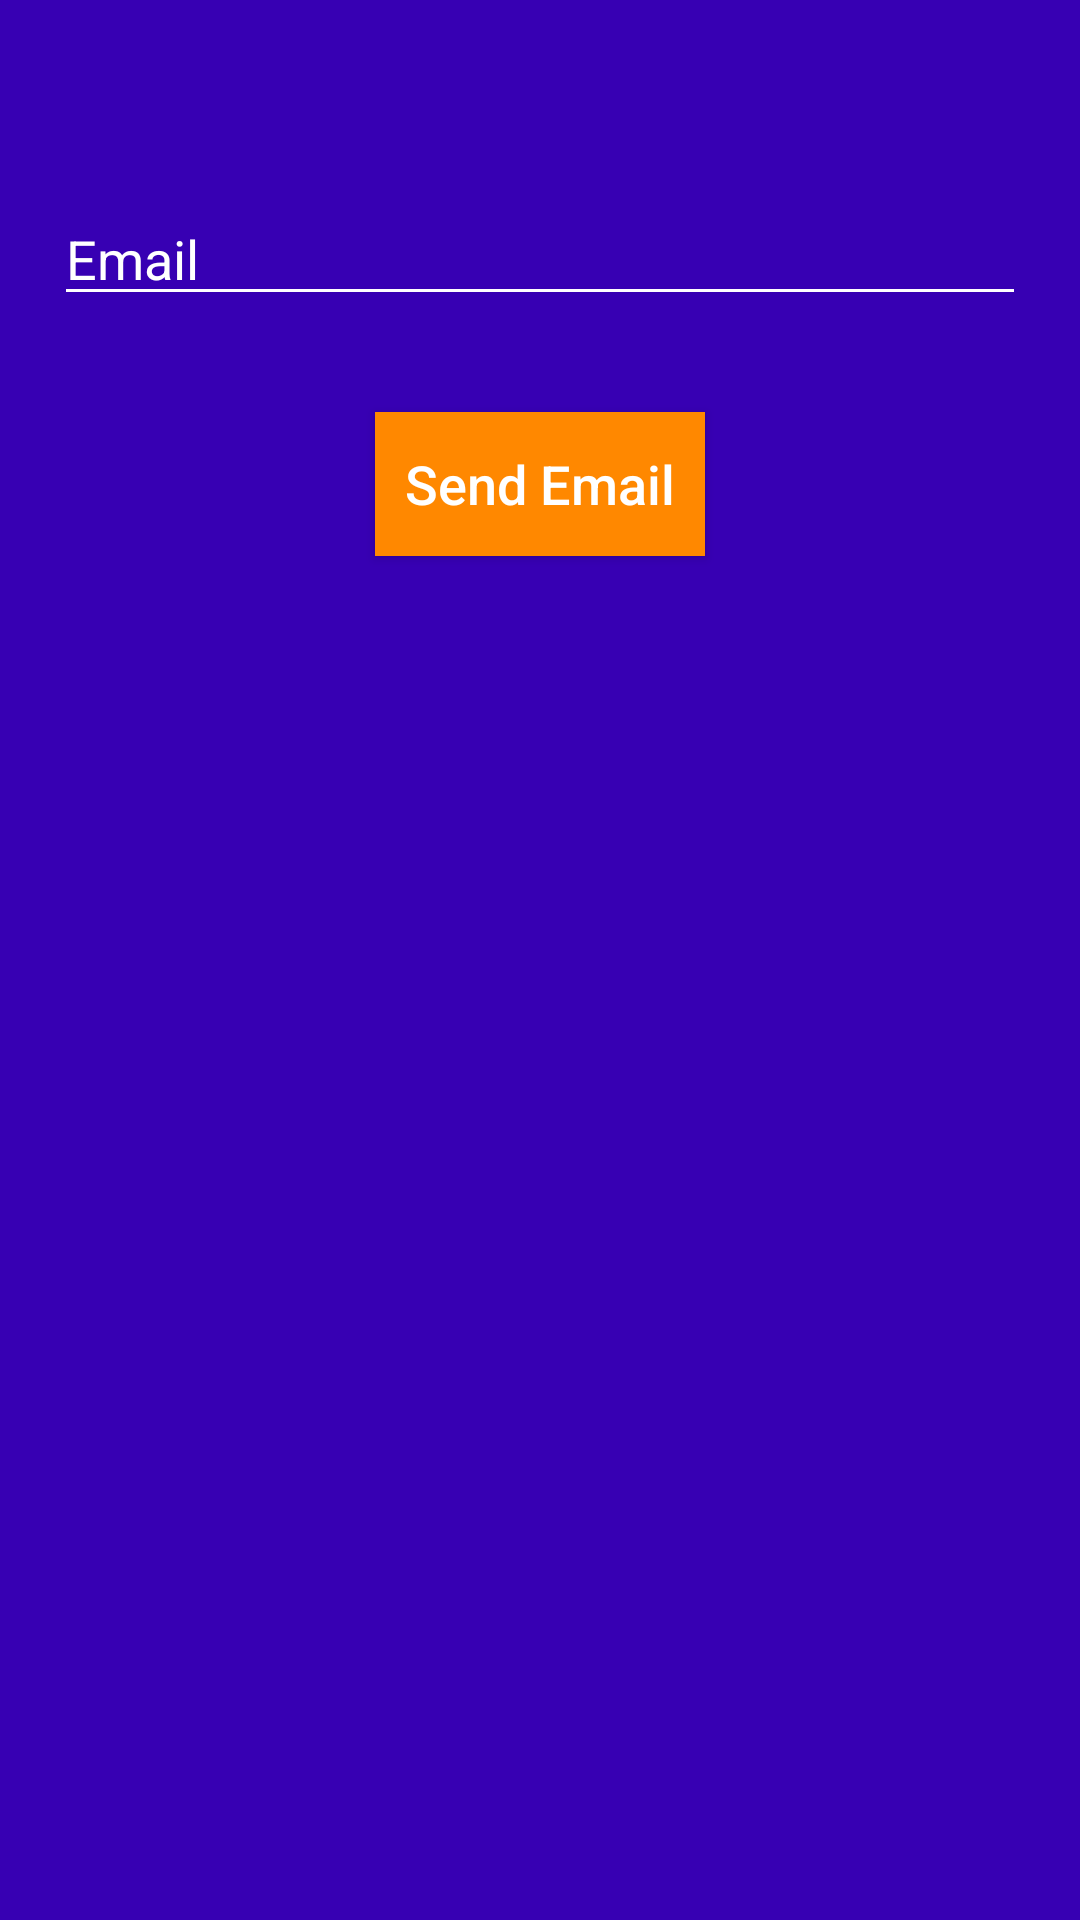

Android layout source for this screen:
<!-- AndroidManifest.xml: application theme AppTheme -->
<!-- res/layout/activity_forgot_password.xml -->
<?xml version="1.0" encoding="utf-8"?>
<ScrollView xmlns:android="http://schemas.android.com/apk/res/android"
    xmlns:app="http://schemas.android.com/apk/res-auto"
    xmlns:tools="http://schemas.android.com/tools"
    android:layout_width="match_parent"
    android:layout_height="match_parent"
    android:background="@color/colorPrimaryDark"
    android:fillViewport="true"
    tools:context=".ForgotPasswordActivity">

    <androidx.constraintlayout.widget.ConstraintLayout
        android:layout_width="match_parent"
        android:layout_height="wrap_content">

        <androidx.constraintlayout.widget.Guideline
            android:id="@+id/guidelineL"
            android:layout_width="wrap_content"
            android:layout_height="wrap_content"
            android:orientation="vertical"
            app:layout_constraintGuide_percent="0.05" />

        <androidx.constraintlayout.widget.Guideline
            android:id="@+id/guidelineR"
            android:layout_width="wrap_content"
            android:layout_height="wrap_content"
            android:orientation="vertical"
            app:layout_constraintGuide_percent="0.95" />

        <androidx.constraintlayout.widget.Guideline
            android:id="@+id/guidelineT"
            android:layout_width="wrap_content"
            android:layout_height="wrap_content"
            android:orientation="horizontal"
            app:layout_constraintGuide_percent="0.1" />

        <androidx.constraintlayout.widget.Guideline
            android:id="@+id/guidelineB"
            android:layout_width="wrap_content"
            android:layout_height="wrap_content"
            android:orientation="horizontal"
            app:layout_constraintGuide_percent="0.9" />

        <EditText
            android:id="@+id/txtEmail"
            android:layout_width="0dp"
            android:layout_height="wrap_content"
            android:ems="10"
            android:hint="@string/prompt_email"
            android:importantForAutofill="no"
            android:inputType="textEmailAddress"
            android:textColor="@android:color/background_light"
            app:backgroundTint="@android:color/background_light"
            app:layout_constraintEnd_toStartOf="@+id/guidelineR"
            app:layout_constraintStart_toStartOf="@+id/guidelineL"
            app:layout_constraintTop_toTopOf="@+id/guidelineT" />

        <Button
            android:id="@+id/btnSendEmail"
            android:layout_width="wrap_content"
            android:layout_height="wrap_content"
            android:layout_marginTop="32dp"
            android:background="@android:color/holo_orange_dark"
            android:padding="10dp"
            android:text="@string/action_send_email"
            android:textAllCaps="false"
            android:textColor="@android:color/background_light"
            android:textSize="18sp"
            app:layout_constraintEnd_toStartOf="@+id/guidelineR"
            app:layout_constraintStart_toStartOf="@+id/guidelineL"
            app:layout_constraintTop_toBottomOf="@+id/txtEmail" />

        <ProgressBar
            android:id="@+id/progressBar"
            style="?android:attr/progressBarStyle"
            android:layout_width="wrap_content"
            android:layout_height="wrap_content"
            android:layout_marginTop="16dp"
            android:layout_marginBottom="32dp"
            android:visibility="invisible"
            app:layout_constraintBottom_toTopOf="@+id/guidelineB"
            app:layout_constraintEnd_toStartOf="@+id/guidelineR"
            app:layout_constraintStart_toStartOf="@+id/guidelineL"
            app:layout_constraintTop_toBottomOf="@+id/btnSendEmail"
            app:layout_constraintVertical_bias="0.0" />
    </androidx.constraintlayout.widget.ConstraintLayout>

</ScrollView>
<!-- resources referenced by this layout -->
<resources>
  <string name="action_send_email">Send Email</string>
  <string name="prompt_email">Email</string>
  <style name="AppTheme" parent="Theme.AppCompat.Light.DarkActionBar">
          
          <item name="colorPrimary">@color/colorPrimary</item>
          <item name="colorPrimaryDark">@color/colorPrimaryDark</item>
          <item name="colorAccent">@color/colorAccent</item>
  
          <item name="android:textColorHint">@android:color/background_light</item>
      </style>
  <!-- not gathered from this repository: default colours our renderer supplied (Android Studio template values) -->
  <color name="colorPrimary">#FF6200EE</color>
  <color name="colorPrimaryDark">#FF3700B3</color>
  <color name="colorAccent">#FF03DAC5</color>
</resources>
